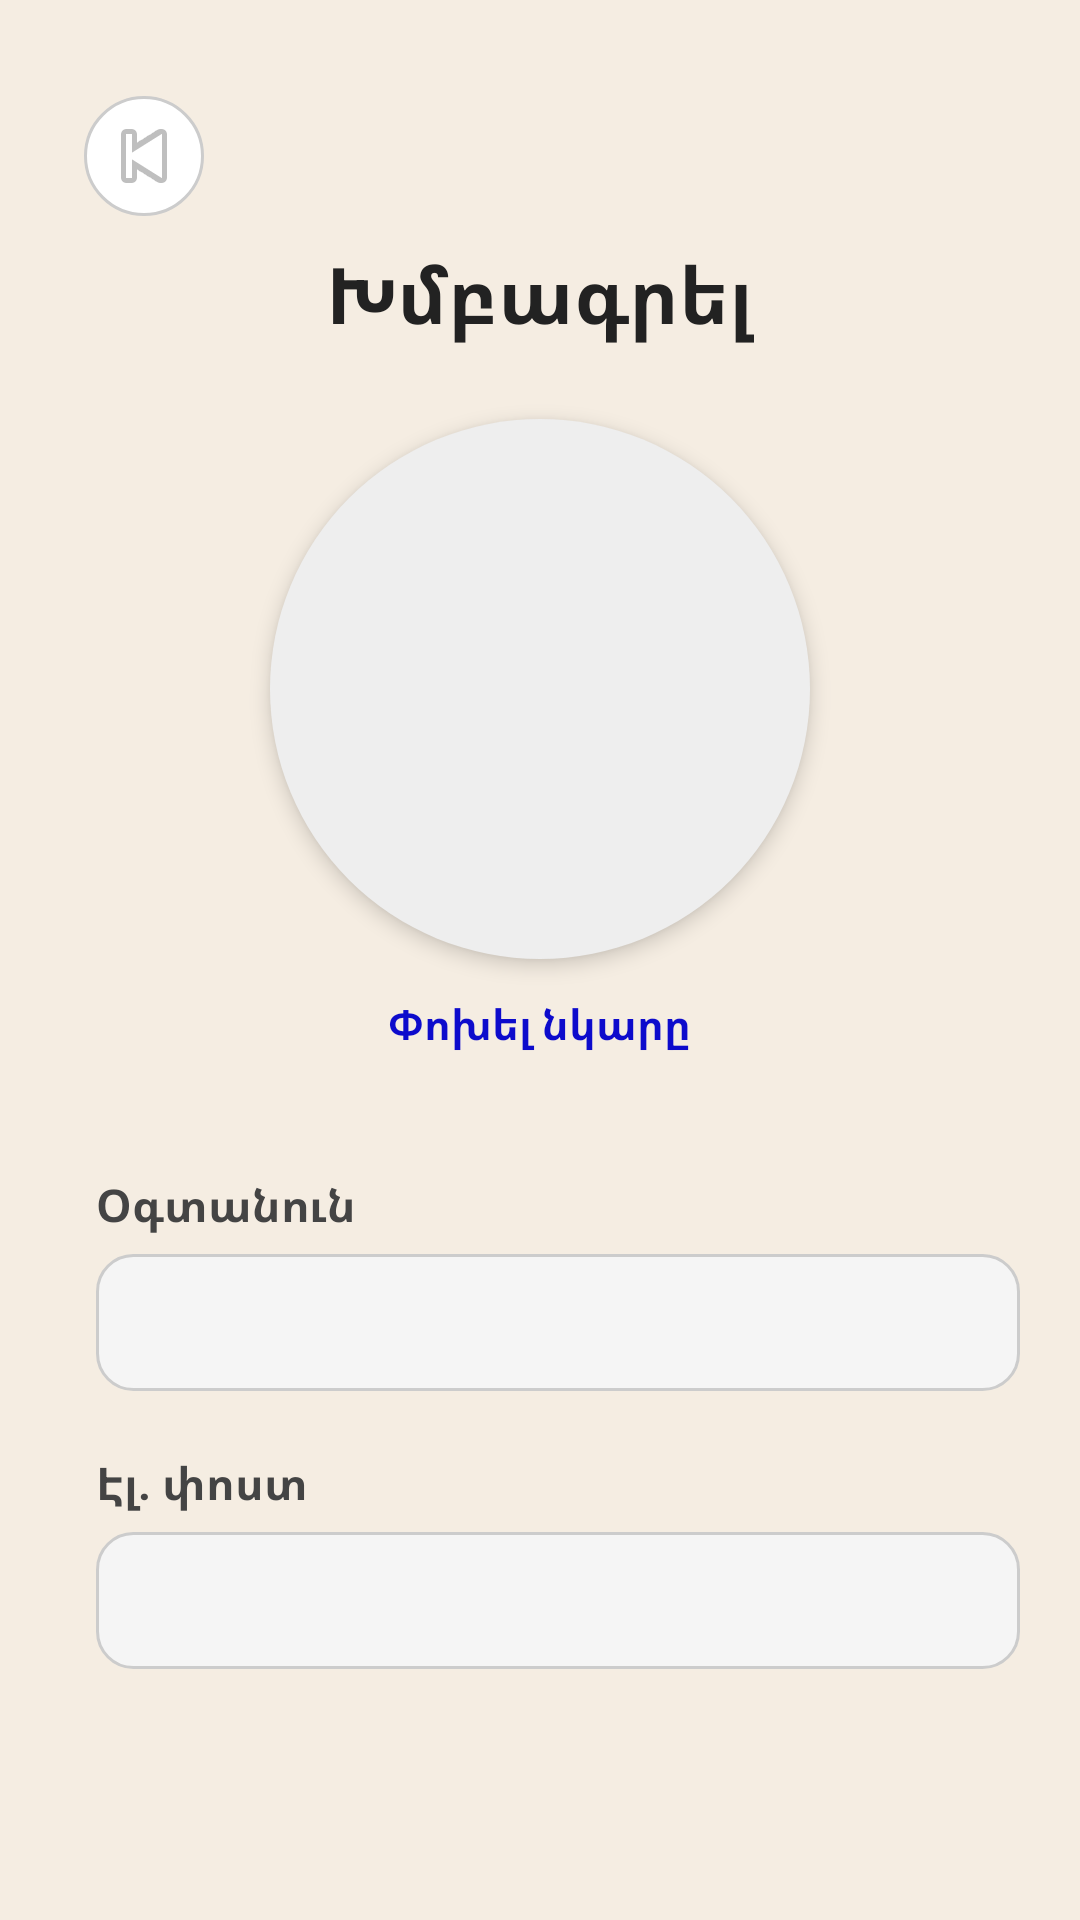

Produce the Android XML layout that renders to this screen, including the resource entries it uses.
<!-- AndroidManifest.xml: application theme Theme.Ninja -->
<!-- res/layout/activity_profile.xml -->
<RelativeLayout xmlns:android="http://schemas.android.com/apk/res/android"
    xmlns:app="http://schemas.android.com/apk/res-auto"
    xmlns:tools="http://schemas.android.com/tools"
    android:layout_width="match_parent"
    android:layout_height="match_parent"
    android:padding="20dp"
    android:background="@color/bg"
    tools:context=".ProfileActivity">

    
    <ImageButton
        android:id="@+id/btnBack"
        android:layout_width="40dp"
        android:layout_height="40dp"
        android:background="@drawable/bg_back_button"
        android:src="@android:drawable/ic_media_previous"
        android:layout_alignParentStart="true"
        android:layout_marginTop="12dp"
        android:layout_marginStart="8dp"
        android:contentDescription="Back" />

    
    <TextView
        android:id="@+id/tvTitle"
        android:layout_width="wrap_content"
        android:layout_height="wrap_content"
        android:layout_centerHorizontal="true"
        android:layout_marginTop="60dp"
        android:text="@string/edit_photo"
        android:textSize="26sp"
        android:textStyle="bold"
        android:textColor="#222222" />

    
    <ImageView
        android:id="@+id/profileImageView"
        android:layout_width="180dp"
        android:layout_height="180dp"
        android:layout_below="@id/tvTitle"
        android:layout_centerHorizontal="true"
        android:layout_marginTop="24dp"
        android:src="@drawable/profile_default"
        android:background="@drawable/circle_background"
        android:scaleType="centerCrop"
        android:clickable="true"
        android:focusable="true"
        android:elevation="4dp" />

    
    <TextView
        android:id="@+id/btnChangePicture"
        android:layout_width="wrap_content"
        android:layout_height="wrap_content"
        android:layout_below="@id/profileImageView"
        android:layout_centerHorizontal="true"
        android:layout_marginTop="12dp"
        android:text="@string/change_picture"
        android:textColor="@color/blue"
        android:textSize="14sp"
        android:textStyle="bold" />

    
    <TextView
        android:id="@+id/labelUsername"
        android:layout_width="wrap_content"
        android:layout_height="wrap_content"
        android:layout_below="@id/btnChangePicture"
        android:layout_marginTop="40dp"
        android:layout_marginStart="12dp"
        android:text="@string/username"
        android:textSize="15sp"
        android:textStyle="bold"
        android:textColor="#444444" />

    
    <TextView
        android:id="@+id/tvUsername"
        android:layout_width="match_parent"
        android:layout_height="wrap_content"
        android:layout_below="@id/labelUsername"
        android:layout_marginStart="12dp"
        android:layout_marginTop="6dp"
        android:textSize="16sp"
        android:textColor="#000000"
        android:background="@drawable/bg_info_field"
        android:padding="12dp" />

    
    <TextView
        android:id="@+id/labelEmail"
        android:layout_width="wrap_content"
        android:layout_height="wrap_content"
        android:layout_below="@id/tvUsername"
        android:layout_marginTop="20dp"
        android:layout_marginStart="12dp"
        android:text="@string/email"
        android:textSize="15sp"
        android:textStyle="bold"
        android:textColor="#444444" />

    
    <TextView
        android:id="@+id/tvEmail"
        android:layout_width="match_parent"
        android:layout_height="wrap_content"
        android:layout_below="@id/labelEmail"
        android:layout_marginStart="12dp"
        android:layout_marginTop="6dp"
        android:textSize="16sp"
        android:textColor="#000000"
        android:background="@drawable/bg_info_field"
        android:padding="12dp" />

</RelativeLayout>
<!-- resources referenced by this layout -->
<resources>
  <color name="bg">#F5EDE2</color>
  <color name="blue">#0D0BCC</color>
  <!-- drawable bg_back_button (drawable) -->
  <selector xmlns:android="http://schemas.android.com/apk/res/android">
      <item android:state_pressed="true">
          <shape android:shape="oval">
              <solid android:color="#DDDDDD"/>
          </shape>
      </item>
      <item>
          <shape android:shape="oval">
              <solid android:color="#FFFFFF"/>
              <stroke android:width="1dp" android:color="#CCCCCC" />
          </shape>
      </item>
  </selector>
  <!-- drawable bg_info_field (drawable) -->
  <shape xmlns:android="http://schemas.android.com/apk/res/android">
      <solid android:color="#F5F5F5"/>
      <corners android:radius="12dp"/>
      <stroke android:color="#CCCCCC" android:width="1dp"/>
  </shape>
  <!-- drawable circle_background (drawable) -->
  <shape xmlns:android="http://schemas.android.com/apk/res/android"
      android:shape="oval">
      <solid android:color="#EEEEEE" />
  </shape>
  <string name="change_picture">Փոխել նկարը</string>
  <string name="edit_photo">Խմբագրել</string>
  <string name="email">Էլ․ փոստ</string>
  <string name="username">Օգտանուն</string>
  <style name="Theme.Ninja" parent="Base.Theme.Ninja" />
  <style name="Base.Theme.Ninja" parent="Theme.Material3.DayNight.NoActionBar">
          
          <item name="colorPrimary">@color/blue</item>
          <item name="android:statusBarColor">@android:color/transparent</item>
          <item name="android:windowTranslucentStatus">true</item>
          <item name="android:fitsSystemWindows">false</item>
  
      </style>
</resources>
